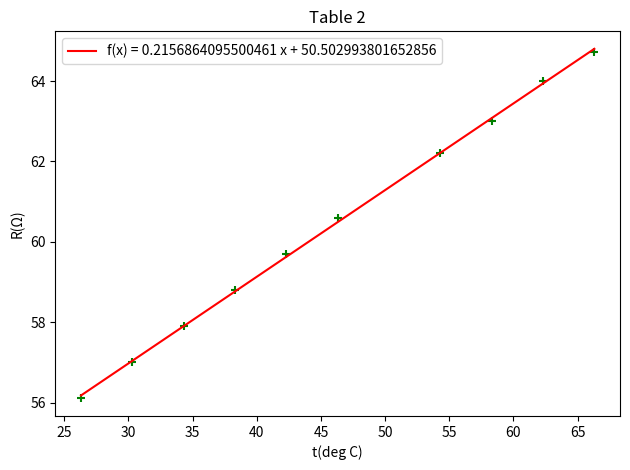

Write the Python code that produced this figure. (Note: this script raises an exception after producing the figure.)
#!/usr/bin/python3

import matplotlib.pyplot as plt
import numpy as np

t=[26.3,30.3,34.3,38.3,42.3,46.3,54.3,58.3,62.3,66.3]
r=[56.10,57.00,57.90,58.80,59.70,60.60,62.20,63.00,64.00,64.73]

coefficient=np.polyfit(t,r,1)
f=np.poly1d(coefficient,r=False)
equivlent="f(x) = {} x + {}".format(coefficient[0],coefficient[1])
rr=f(t)
print(coefficient)
fig=plt.figure()
ax=fig.add_subplot(111)
ax.scatter(t,r,marker='+',color='green')
ax.plot(t,rr,color='red',label=equivlent)
ax.set(title="Table 2",xlabel="t(deg C)",ylabel="R(Ω)")
ax.legend()
fig.tight_layout()
plt.savefig("Table2.png")
plt.savefig("/mnt/c/Users/<user>/Desktop/Table2.png")
